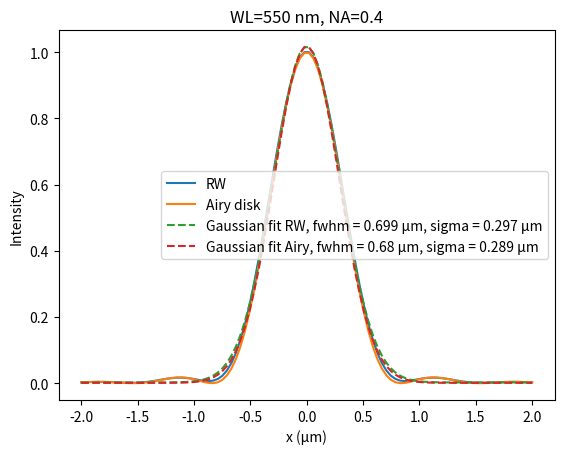

Reproduce this figure in Python.
import numpy as np
from scipy.special import j0, j1, jv
from scipy.optimize import curve_fit
from matplotlib import pyplot as plt
#————— PARAMETERS ————————————————————————————————————————————————————————————————————————————————————————————————————————————————————————
wavelength   = 550e-9   # incident light wavelength
NA = 0.4         # Numerical Aperture
R = 2e-6        # simulation range
#————— END ———————————————————————————————————————————————————————————————————————————————————————————————————————————————————————————————

def richards_wolf_focal_field(r, z, wavelength, NA, n=1.0, polarization='x', n_theta=300, n_phi=300):
    """
    Computes the focal electric field components using the Richards-Wolf
    vector diffraction integral.

    Based on Novotny & Hecht, Principles of Nano-Optics (2nd ed.), Ch. 3,
    and Richards & Wolf, Proc. R. Soc. London A, 253, 358-379 (1959).

    Parameters
    ----------
    r : float
        Radial position in the focal plane (meters).
    z : float
        Axial position relative to focus (meters).
    wavelength : float
        Wavelength in the medium (meters).
    NA : float
        Numerical aperture (NA = n * sin(theta_max)).
    n : float
        Refractive index of the immersion medium.
    polarization : str
        Input polarization, 'x' or 'y'.
    n_theta : int
        Number of integration points over polar angle theta.
    n_phi : int
        Number of integration points over azimuthal angle phi.

    Returns
    -------
    Ex, Ey, Ez : complex floats
        Electric field components at (r, z).
    """
    k = 2 * np.pi * n / wavelength
    theta_max = np.arcsin(NA / n)

    theta = np.linspace(0, theta_max, n_theta)
    phi   = np.linspace(0, 2 * np.pi, n_phi)

    dtheta = theta[1] - theta[0]
    dphi   = phi[1]   - phi[0]

    THETA, PHI = np.meshgrid(theta, phi, indexing='ij')

    sin_t = np.sin(THETA)
    cos_t = np.cos(THETA)
    sin_p = np.sin(PHI)
    cos_p = np.cos(PHI)

    # aplanatic (sine condition) apodization factor: sqrt(cos theta)
    apod = np.sqrt(cos_t)

    # phase factor
    phase = np.exp(1j * k * (r * sin_t * cos_p + z * cos_t))

    # integration weight
    weight = apod * sin_t * phase * dtheta * dphi

    if polarization == 'x':
        # Novotny & Hecht eq. 3.37
        Ex_integrand = weight * (cos_t * cos_p**2 + sin_p**2)
        Ey_integrand = weight * (cos_t - 1) * sin_p * cos_p
        Ez_integrand = weight * (-sin_t * cos_p)
    elif polarization == 'y':
        Ex_integrand = weight * (cos_t - 1) * sin_p * cos_p
        Ey_integrand = weight * (cos_t * sin_p**2 + cos_p**2)
        Ez_integrand = weight * (-sin_t * sin_p)
    else:
        raise ValueError("polarization must be 'x' or 'y'")

    Ex = np.sum(Ex_integrand)
    Ey = np.sum(Ey_integrand)
    Ez = np.sum(Ez_integrand)

    return Ex, Ey, Ez


def richards_wolf_focal_plane(x, y, wavelength, NA, n=1.0, polarization='x', n_theta=100, n_phi=100):
    """
    Computes the focal field intensity map on a 2D grid at z=0.

    Parameters
    ----------
    x, y : 1D array-like
        Cartesian coordinates in the focal plane (meters).
    wavelength, NA, n, polarization, n_theta, n_phi : see richards_wolf_focal_field.

    Returns
    -------
    I : 2D np.ndarray, shape (len(x), len(y))
        Total intensity |Ex|² + |Ey|² + |Ez|².
    Ex, Ey, Ez : 2D np.ndarray
        Complex field components.
    """
    X, Y = np.meshgrid(x, y, indexing='ij')
    R = np.sqrt(X**2 + Y**2)

    shape = R.shape
    Ex = np.zeros(shape, dtype=complex)
    Ey = np.zeros(shape, dtype=complex)
    Ez = np.zeros(shape, dtype=complex)

    for i in range(shape[0]):
        for j in range(shape[1]):
            Ex[i,j], Ey[i,j], Ez[i,j] = richards_wolf_focal_field(
                R[i,j], 0.0, wavelength, NA, n, polarization, n_theta, n_phi
            )
        # report progress every 10%
        if i % (shape[0] // 10) == 0:
            print(f"Computing focal plane: {i/shape[0]*100:.1f}%")

    I = np.abs(Ex)**2 + np.abs(Ey)**2 + np.abs(Ez)**2
    return I, Ex, Ey, Ez

def airy_disk_profile(r, wavelength, NA):
    """
    Returns the normalized Airy disk intensity profile along a radial slice.

    Parameters
    ----------
    r : array-like
        Radial positions in meters (can be negative for full cross-section).
    wavelength : float
        Wavelength of light in meters.
    NA : float
        Numerical Aperture of the optical system.

    Returns
    -------
    np.ndarray
        Normalized intensity I(r) / I(0), dimensionless.
    """
    r = np.asarray(r, dtype=float)
    u = 2*np.pi*r*NA/wavelength
    intensity = np.ones_like(u)
    mask = u != 0
    intensity[mask] = (2 * j1(u[mask]) / u[mask]) ** 2
    return intensity

def gaussian(x, amp, x0, sigma, bg):
    """
    1-D Gaussian function.

    Parameters
    ----------
    x : array-like
        Independent variable.
    amp : float
        Amplitude of the Gaussian.
    x0 : float
        Center position of the Gaussian.
    sigma : float
        Standard deviation (width) of the Gaussian.
    bg : float
        Background offset.

    Returns
    -------
    np.ndarray
        Gaussian function evaluated at x.
    """
    return amp * np.exp(-(x - x0) ** 2 / (2 * sigma ** 2)) + bg

# make grid
x = np.linspace(-R, R, 100)  # ±10 µm
y = np.linspace(-R, R, 100)
I_rw, _,_,_ = richards_wolf_focal_plane(x, y, wavelength, NA)   # for now we only care about the intensity
I_rw = I_rw / np.max(I_rw)  # normalize to max = 1
# line cut
I_line = I_rw[:, I_rw.shape[1]//2]

# airy
I_airy = airy_disk_profile(x, wavelength, NA)

# get numerical fwhm
idmax = np.argmax(I_line)
id0 = np.argmin(np.abs(I_line[:idmax] - np.max(I_line)/2)) 
id1 = np.argmin(np.abs(I_line[idmax:] - np.max(I_line)/2)) + idmax
fwhm_RW = x[id1] - x[id0]
idmax = np.argmax(I_airy)
id0 = np.argmin(np.abs(I_airy[:idmax] - np.max(I_airy)/2)) 
id1 = np.argmin(np.abs(I_airy[idmax:] - np.max(I_airy)/2)) + idmax
fwhm_airy = x[id1] - x[id0]

# gaussian fit 
param_RW, _ = curve_fit(gaussian, x, I_line, p0=[1.0, 0.0, fwhm_RW/2.355, 0.0])
I_gaussian = gaussian(x, *param_RW)
sigma_RW = param_RW[2]
fwhm_gaussian_RW = 2.355 * sigma_RW

param_airy, _ = curve_fit(gaussian, x, I_airy, p0=[1.0, 0.0, fwhm_airy/2.355, 0.0])
I_gaussian_airy = gaussian(x, *param_airy)
sigma_airy = param_airy[2]
fwhm_gaussian_airy = 2.355 * sigma_airy

# visualize
fig, ax = plt.subplots(dpi=200)
ax.plot(x*1e6, I_line, label = "RW")
ax.plot(x*1e6, I_airy, label="Airy disk")
ax.plot(x*1e6, I_gaussian, label = f"Gaussian fit RW, fwhm = {fwhm_gaussian_RW*1e6:.3g} µm, sigma = {sigma_RW*1e6:.3g} µm", linestyle="--")
ax.plot(x*1e6, I_gaussian_airy, label = f"Gaussian fit Airy, fwhm = {fwhm_gaussian_airy*1e6:.3g} µm, sigma = {sigma_airy*1e6:.3g} µm", linestyle="--")
ax.set_xlabel("x (µm)")
ax.set_ylabel("Intensity")
ax.set_title(f"WL={wavelength*1e9:.0f} nm, NA={NA}")
ax.legend()
plt.show()
